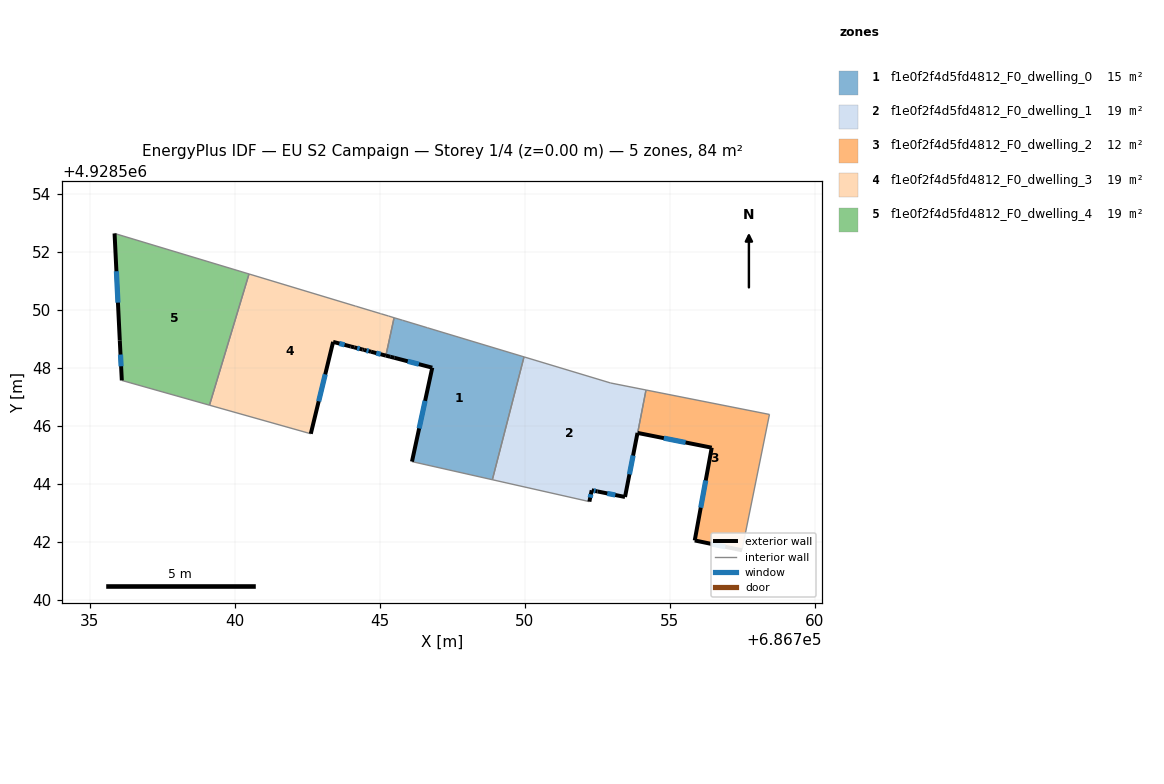
=== STOREY PLAN SPEC (per zone: floor XY polygon, exterior-wall plan segments, windows/doors) ===
zone 1: f1e0f2f4d5fd4812_F0_dwelling_0  (15.3 m²)
  floor: (686748.88, 4928544.14) (686749.97, 4928548.38) (686746.69, 4928549.37) (686746.64, 4928549.38) (686745.78, 4928549.64) (686745.49, 4928549.73) (686745.21, 4928548.42) (686745.36, 4928548.38) (686745.50, 4928548.35) (686746.81, 4928548.00) (686746.11, 4928544.76)
  exterior wall: (686745.50, 4928548.35) – (686745.36, 4928548.38)  [0.1 m]
  exterior wall: (686745.36, 4928548.38) – (686745.21, 4928548.42)  [0.2 m]
  exterior wall: (686746.11, 4928544.76) – (686746.81, 4928548.00)  [3.3 m]
    window: (686746.36, 4928545.91) – (686746.56, 4928546.86)  [0.9 m²]
  exterior wall: (686746.81, 4928548.00) – (686745.50, 4928548.35)  [1.4 m]
    window: (686746.35, 4928548.13) – (686745.96, 4928548.23)  [0.3 m²]
  interior walls: 7
zone 2: f1e0f2f4d5fd4812_F0_dwelling_1  (18.5 m²)
  floor: (686753.46, 4928543.54) (686753.89, 4928545.75) (686754.18, 4928547.24) (686752.96, 4928547.48) (686749.97, 4928548.38) (686748.88, 4928544.14) (686752.23, 4928543.38) (686752.31, 4928543.78) (686752.51, 4928543.74)
  exterior wall: (686752.51, 4928543.74) – (686752.31, 4928543.78)  [0.2 m]
    window: (686752.44, 4928543.75) – (686752.38, 4928543.76)  [0.1 m²]
  exterior wall: (686752.31, 4928543.78) – (686752.23, 4928543.38)  [0.4 m]
    window: (686752.28, 4928543.64) – (686752.26, 4928543.52)  [0.1 m²]
  exterior wall: (686753.89, 4928545.75) – (686753.46, 4928543.54)  [2.3 m]
    window: (686753.74, 4928544.97) – (686753.61, 4928544.33)  [0.6 m²]
  exterior wall: (686753.46, 4928543.54) – (686752.51, 4928543.74)  [1.0 m]
    window: (686753.12, 4928543.61) – (686752.84, 4928543.67)  [0.2 m²]
  interior walls: 5
zone 3: f1e0f2f4d5fd4812_F0_dwelling_2  (12.1 m²)
  floor: (686757.49, 4928541.71) (686758.44, 4928546.39) (686754.18, 4928547.24) (686753.89, 4928545.75) (686756.45, 4928545.25) (686755.86, 4928542.04)
  exterior wall: (686757.49, 4928541.71) – (686755.86, 4928542.04)  [1.7 m]
    window: (686756.92, 4928541.83) – (686756.44, 4928541.93)  [0.4 m²]
  exterior wall: (686755.86, 4928542.04) – (686756.45, 4928545.25)  [3.3 m]
    window: (686756.07, 4928543.18) – (686756.24, 4928544.11)  [0.8 m²]
  exterior wall: (686756.45, 4928545.25) – (686753.89, 4928545.75)  [2.6 m]
    window: (686755.55, 4928545.42) – (686754.80, 4928545.57)  [0.7 m²]
  interior walls: 3
zone 4: f1e0f2f4d5fd4812_F0_dwelling_3  (19.0 m²)
  floor: (686745.21, 4928548.42) (686745.49, 4928549.73) (686745.30, 4928549.79) (686745.05, 4928549.86) (686745.01, 4928549.87) (686744.73, 4928549.96) (686744.21, 4928550.12) (686744.15, 4928550.13) (686740.49, 4928551.24) (686739.12, 4928546.71) (686742.62, 4928545.72) (686743.39, 4928548.89) (686744.00, 4928548.74) (686744.11, 4928548.71) (686744.41, 4928548.63) (686744.46, 4928548.62) (686744.70, 4928548.55)
  exterior wall: (686744.46, 4928548.62) – (686744.41, 4928548.63)  [0.1 m]
  exterior wall: (686744.41, 4928548.63) – (686744.11, 4928548.71)  [0.3 m]
    window: (686744.30, 4928548.66) – (686744.22, 4928548.68)  [0.1 m²]
  exterior wall: (686744.11, 4928548.71) – (686744.00, 4928548.74)  [0.1 m]
  exterior wall: (686744.00, 4928548.74) – (686743.39, 4928548.89)  [0.6 m]
    window: (686743.78, 4928548.79) – (686743.60, 4928548.84)  [0.2 m²]
  exterior wall: (686743.39, 4928548.89) – (686742.62, 4928545.72)  [3.3 m]
    window: (686743.12, 4928547.78) – (686742.89, 4928546.84)  [0.8 m²]
  exterior wall: (686745.21, 4928548.42) – (686744.70, 4928548.55)  [0.5 m]
    window: (686745.03, 4928548.47) – (686744.88, 4928548.51)  [0.1 m²]
  exterior wall: (686744.70, 4928548.55) – (686744.46, 4928548.62)  [0.2 m]
    window: (686744.61, 4928548.58) – (686744.54, 4928548.60)  [0.1 m²]
  interior walls: 10
zone 5: f1e0f2f4d5fd4812_F0_dwelling_4  (19.0 m²)
  floor: (686739.12, 4928546.71) (686740.49, 4928551.24) (686735.85, 4928552.63) (686736.03, 4928548.95) (686736.10, 4928547.57)
  exterior wall: (686736.10, 4928547.57) – (686736.03, 4928548.95)  [1.4 m]
    window: (686736.07, 4928548.05) – (686736.05, 4928548.46)  [0.4 m²]
  exterior wall: (686736.03, 4928548.95) – (686735.85, 4928552.63)  [3.7 m]
    window: (686735.97, 4928550.25) – (686735.91, 4928551.33)  [1.0 m²]
  interior walls: 3

=== DERIVED (storey summary) ===
Building: EU S2 Campaign
Storey: 1 of 4  (floor level z = 0.00 m)
Storey gross floor area: 83.9 m²
Zones on this storey: 5
  - f1e0f2f4d5fd4812_F0_dwelling_0: floor 15.3 m²; exterior wall 5.0 m (14.9 m²); 2 window(s) 1.2 m²; WWR 8.1%
  - f1e0f2f4d5fd4812_F0_dwelling_1: floor 18.5 m²; exterior wall 3.8 m (11.5 m²); 4 window(s) 1.0 m²; WWR 8.6%
  - f1e0f2f4d5fd4812_F0_dwelling_2: floor 12.1 m²; exterior wall 7.5 m (22.6 m²); 3 window(s) 1.9 m²; WWR 8.6%
  - f1e0f2f4d5fd4812_F0_dwelling_3: floor 19.0 m²; exterior wall 5.1 m (15.4 m²); 5 window(s) 1.3 m²; WWR 8.3%
  - f1e0f2f4d5fd4812_F0_dwelling_4: floor 19.0 m²; exterior wall 5.1 m (15.2 m²); 2 window(s) 1.3 m²; WWR 8.6%
Zone adjacency (shared interzone walls):
  - f1e0f2f4d5fd4812_F0_dwelling_0 ↔ f1e0f2f4d5fd4812_F0_dwelling_1
  - f1e0f2f4d5fd4812_F0_dwelling_0 ↔ f1e0f2f4d5fd4812_F0_dwelling_3
  - f1e0f2f4d5fd4812_F0_dwelling_1 ↔ f1e0f2f4d5fd4812_F0_dwelling_2
  - f1e0f2f4d5fd4812_F0_dwelling_3 ↔ f1e0f2f4d5fd4812_F0_dwelling_4